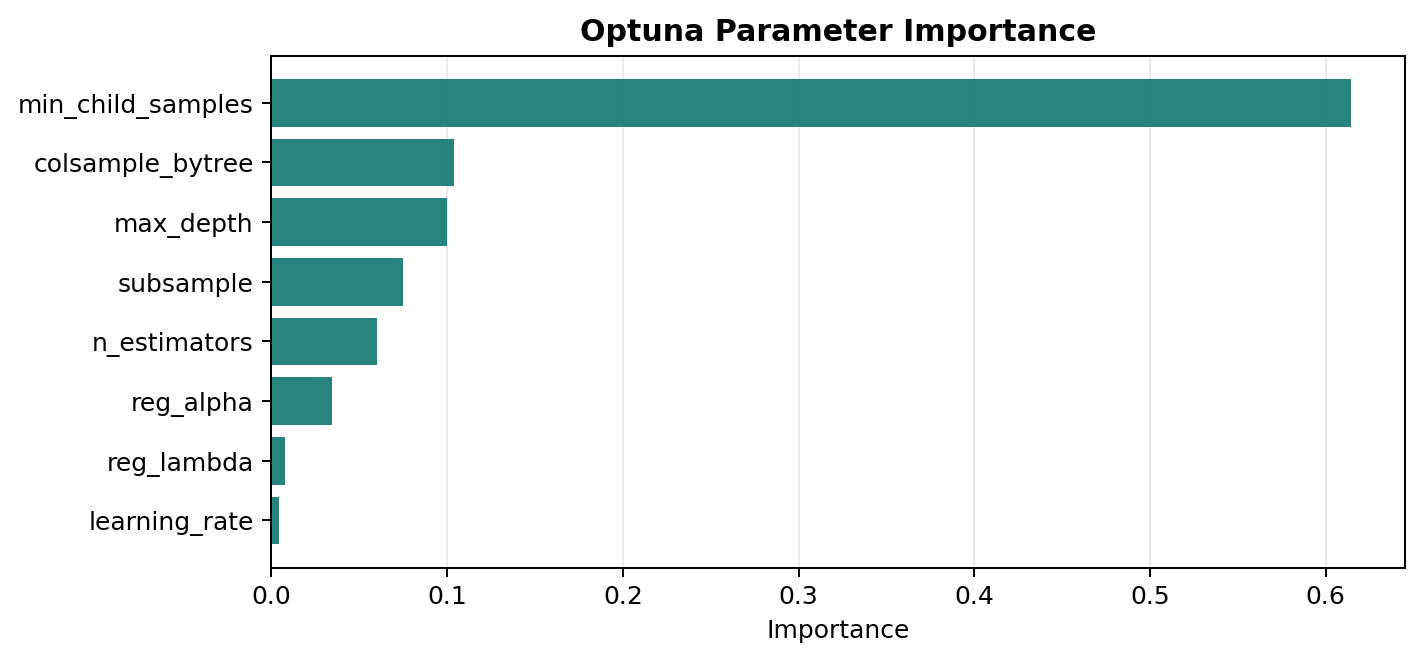

Data behind this chart, as committed beside it:
parameter, importance
min_child_samples, 0.6142
colsample_bytree, 0.1039
max_depth, 0.1
subsample, 0.07495
n_estimators, 0.06009
reg_alpha, 0.03469
reg_lambda, 0.007836
learning_rate, 0.004345
